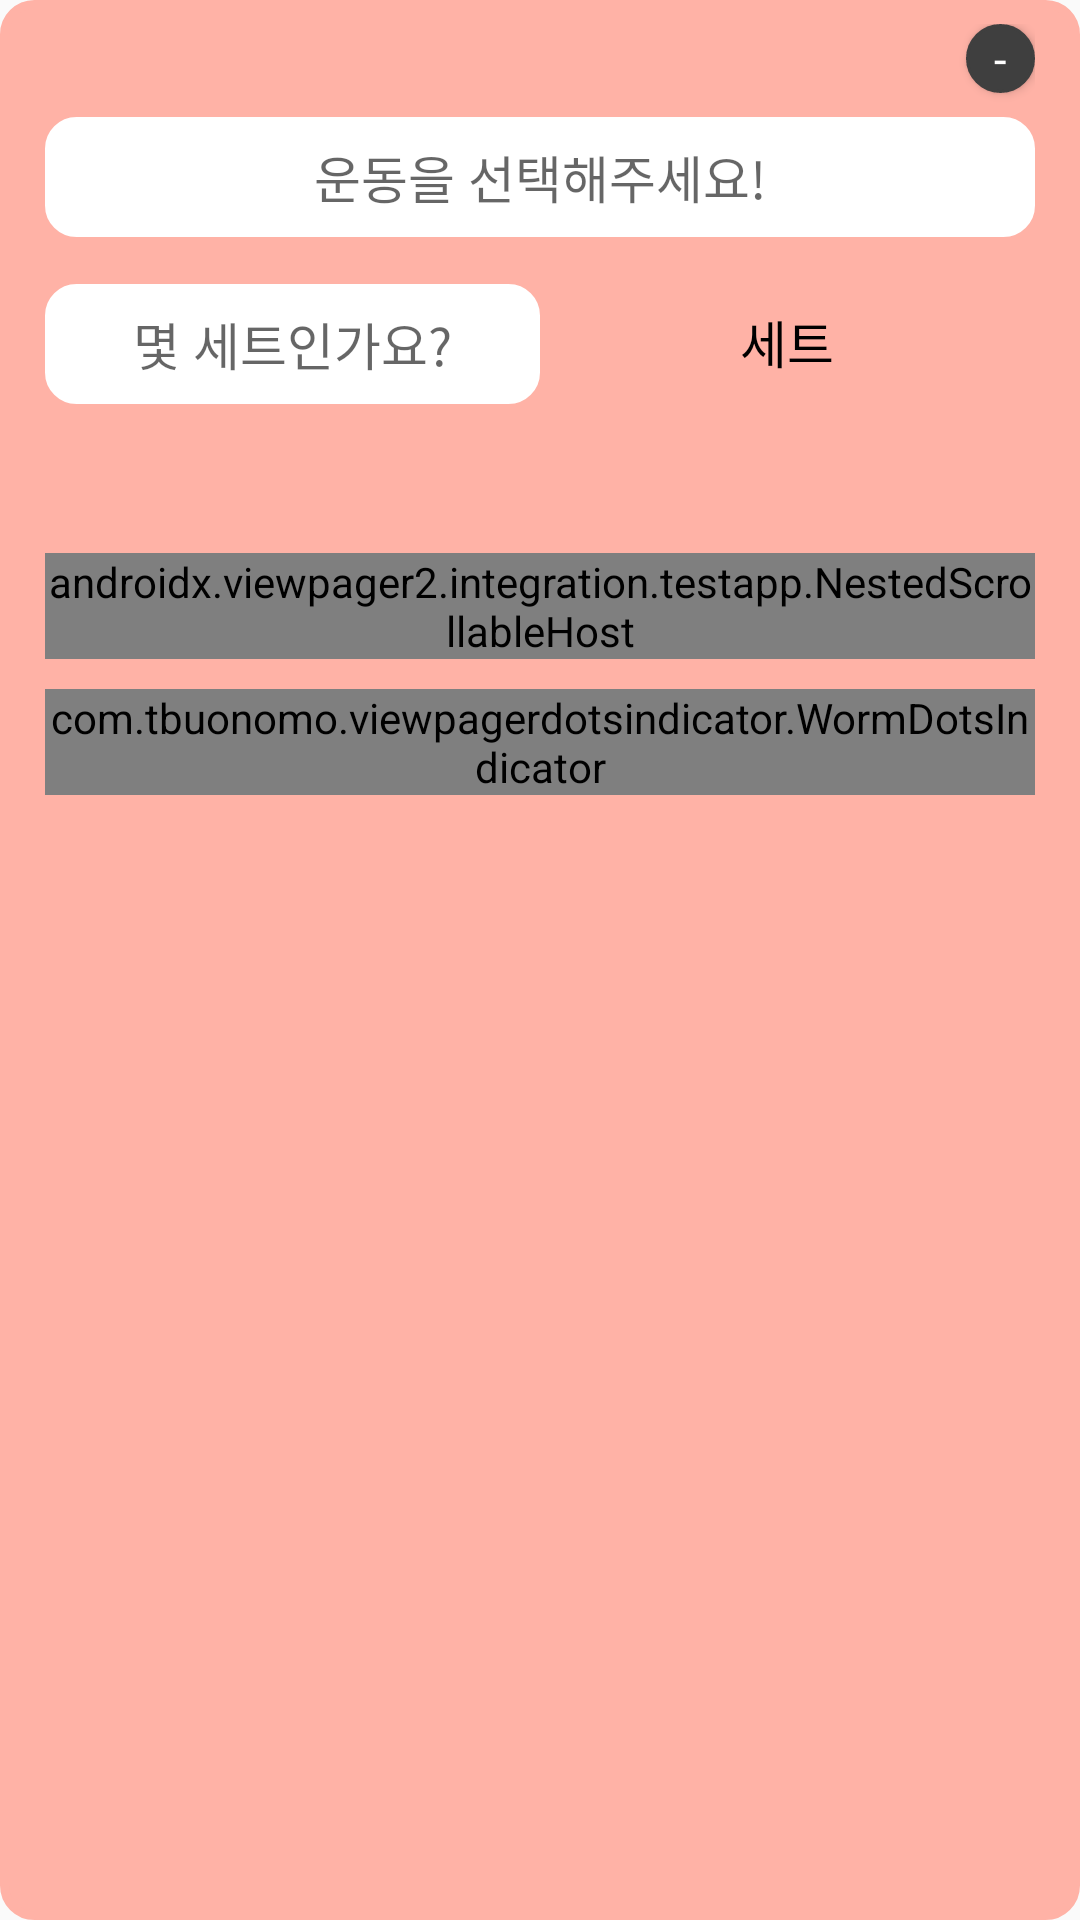

Layout XML and referenced resources for this Android screen:
<!-- AndroidManifest.xml: application theme Theme.Sofront -->
<!-- res/layout/plan_pager_basic.xml -->
<?xml version="1.0" encoding="utf-8"?>
<FrameLayout xmlns:android="http://schemas.android.com/apk/res/android"
    android:layout_width="match_parent"
    android:layout_height="match_parent"
    android:background="@drawable/makeplan_radius"
    android:backgroundTint="@color/pastel_pink"
    android:elevation="20dp"
    xmlns:app="http://schemas.android.com/apk/res-auto">

    <androidx.constraintlayout.widget.ConstraintLayout
        android:layout_width="match_parent"
        android:layout_height="wrap_content"
        android:paddingTop="8dp"
        android:paddingLeft="15dp"
        android:paddingRight="15dp"
        android:paddingBottom="15dp">

        <Button
            android:id="@+id/exercise_delete_btn"
            android:layout_width="23dp"
            android:layout_height="23dp"
            android:background="@drawable/profile_img_radius"
            android:backgroundTint="@color/gray"
            android:fontFamily="@font/nixgonb"
            android:text="-"
            android:textColor="@color/white"
            android:textSize="15sp"
            app:layout_constraintRight_toRightOf="parent"
            app:layout_constraintTop_toTopOf="parent" />

        <Button
            android:id="@+id/select_exercise_btn"
            android:layout_width="match_parent"
            android:layout_height="40dp"
            android:background="@drawable/signup_eidt"
            android:backgroundTint="@color/white"
            android:fontFamily="@font/nixgonm"
            android:hint="운동을 선택해주세요!"
            android:textSize="17sp"
            app:layout_constraintLeft_toLeftOf="parent"
            app:layout_constraintRight_toRightOf="parent"
            app:layout_constraintTop_toBottomOf="@id/exercise_delete_btn"
            android:layout_marginTop="8dp"/>

        <LinearLayout
            android:id="@+id/second_line"
            android:layout_width="match_parent"
            android:layout_height="wrap_content"
            android:layout_marginTop="10dp"
            android:orientation="horizontal"
            android:weightSum="2"
            app:layout_constraintLeft_toLeftOf="parent"
            app:layout_constraintRight_toRightOf="parent"
            app:layout_constraintTop_toBottomOf="@id/select_exercise_btn">

            <Button
                android:id="@+id/select_set_num"
                android:layout_width="0dp"
                android:layout_height="40dp"
                android:layout_weight="1"
                android:background="@drawable/signup_eidt"
                android:backgroundTint="@color/white"
                android:fontFamily="@font/nixgonm"
                android:hint="몇 세트인가요?"
                android:textSize="17sp" />

            <TextView
                android:layout_width="0dp"
                android:layout_height="50dp"
                android:layout_weight="1"
                android:fontFamily="@font/nixgonm"
                android:gravity="center"
                android:text="세트"
                android:textColor="@color/black"
                android:textSize="17sp" />
        </LinearLayout>

        <androidx.viewpager2.integration.testapp.NestedScrollableHost
            android:id="@+id/nested_set"
            android:layout_width="match_parent"
            android:layout_height="wrap_content"
            app:layout_constraintBottom_toBottomOf="parent"
            app:layout_constraintLeft_toLeftOf="parent"
            app:layout_constraintRight_toRightOf="parent"
            app:layout_constraintTop_toBottomOf="@id/second_line">

            <androidx.viewpager2.widget.ViewPager2
                android:id="@+id/set_list"
                android:layout_width="match_parent"
                android:layout_height="wrap_content" />

        </androidx.viewpager2.integration.testapp.NestedScrollableHost>

        <com.tbuonomo.viewpagerdotsindicator.WormDotsIndicator
            android:id="@+id/set_indicator"
            android:layout_width="wrap_content"
            android:layout_height="wrap_content"
            app:dotsColor="@color/white"
            app:dotsCornerRadius="7dp"
            app:dotsSize="8dp"
            app:dotsSpacing="4dp"
            app:dotsStrokeWidth="1dp"
            app:layout_constraintTop_toBottomOf="@id/nested_set"
            app:layout_constraintLeft_toLeftOf="parent"
            app:layout_constraintRight_toRightOf="parent"
            android:layout_marginTop="10dp"/>

    </androidx.constraintlayout.widget.ConstraintLayout>

</FrameLayout>
<!-- resources referenced by this layout -->
<resources>
  <color name="black">#FF000000</color>
  <color name="gray">#3F3F3F</color>
  <color name="pastel_pink">#FFB2A6</color>
  <color name="white">#FFFFFFFF</color>
  <!-- drawable makeplan_radius (drawable) -->
  <?xml version="1.0" encoding="utf-8"?>
  <shape xmlns:android="http://schemas.android.com/apk/res/android"
      android:shape="rectangle" >
      <corners android:bottomRightRadius="10dp"
          android:bottomLeftRadius="10dp"
          android:topLeftRadius="10dp"
          android:topRightRadius="10dp"/>
      <stroke
          android:width="3dp"
          android:color="@color/light_gray" />
  
  </shape>
  <!-- drawable profile_img_radius (drawable) -->
  <?xml version="1.0" encoding="utf-8"?>
  <shape xmlns:android="http://schemas.android.com/apk/res/android" android:shape="oval">
      <solid android:color="@color/white"/>
      <stroke android:width="1dp" android:color="@color/white"/>
  </shape>
  <!-- drawable signup_eidt (drawable) -->
  <?xml version="1.0" encoding="utf-8"?>
  <shape xmlns:android="http://schemas.android.com/apk/res/android"
      android:shape="rectangle" >
      <corners android:bottomRightRadius="10dp"
          android:bottomLeftRadius="10dp"
          android:topLeftRadius="10dp"
          android:topRightRadius="10dp"/>
      <stroke
          android:width="1dp"
          android:color="#9C9C9C" />
  
  </shape>
  <style name="Theme.Sofront" parent="Theme.AppCompat.Light">
          
          <item name="colorPrimary">@color/patel_yellow</item>
          <item name="colorPrimaryVariant">@color/yellow</item>
          <item name="colorOnPrimary">@color/white</item>
          
          <item name="colorSecondary">@color/teal_200</item>
          <item name="colorSecondaryVariant">@color/teal_700</item>
          <item name="colorOnSecondary">@color/black</item>
          
          <item name="android:statusBarColor" tools:targetApi="l">?attr/colorPrimaryVariant</item>
          
          <item name="windowActionBar">false</item>
          <item name="windowNoTitle">true</item>
          <item name="android:windowFullscreen">true</item>
          <item name="bottomSheetDialogTheme">@style/AppBottomSheetDialogTheme</item>
      </style>
  <color name="light_gray">#DCDCDC</color>
  <color name="patel_yellow">#FFD365</color>
  <color name="teal_200">#FF03DAC5</color>
  <color name="teal_700">#FF018786</color>
  <style name="AppBottomSheetDialogTheme" parent="Theme.MaterialComponents.Light.BottomSheetDialog">
          <item name="bottomSheetStyle">@style/CustomBottomSheetStyle</item>
      </style>
  <style name="CustomBottomSheetStyle" parent="Widget.Design.BottomSheet.Modal">
          <item name="android:background">@drawable/bottomsheet_border</item>
      </style>
</resources>
